Run: headless pygame with SDL's dummy video driver; simulated clock (each Clock.tick advances the game by its frame time, no real sleeping); random seed 0; keys injected as events and as key.get_pressed() state; no mouse input.
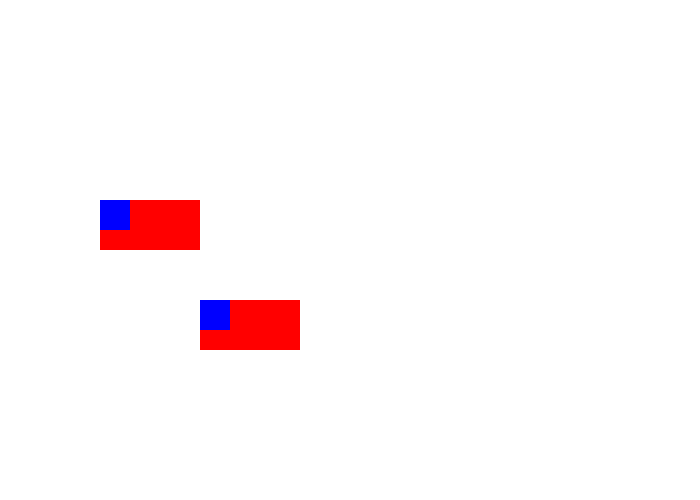
Frame 1 of 4 · flips 1–60 · no input
Frame 2 of 4 · flips 61–180 · tapped SPACE, RETURN · held RIGHT (→), D · screen unchanged from frame 1, image omitted
Frame 3 of 4 · flips 181–300 · held DOWN (↓), S · screen unchanged from frame 2, image omitted
Frame 4 of 4 · flips 301–420 · held LEFT (←), A, UP (↑), W · screen unchanged from frame 3, image omitted

The pygame program that drew these frames:

"""
 Pygame base template for opening a window
 
 Sample Python/Pygame Programs
 Simpson College Computer Science
 http://programarcadegames.com/
 http://simpson.edu/computer-science/
 
 Explanation video: http://youtu.be/vRB_983kUMc
"""
 
import pygame
 
# Define some colors
BLACK = (0, 0, 0)
WHITE = (255, 255, 255)
GREEN = (0, 255, 0)
RED = (255, 0, 0)
BLUE = (0,0,255)

class Rectangle:
    def __init__(self,x,y):
        self.x = x
        self.y = y
    def draw_red_rect(self):
        pygame.draw.rect(screen, RED, [self.x, self.y, 100, 50])
    def draw_blue_square(self):
        pygame.draw.rect(screen, BLUE, [self.x, self.y, 30, 30])

obj_1 = Rectangle(200,300)
obj_2 = Rectangle(100,200)

 
pygame.init()
 
# Set the width and height of the screen [width, height]
size = (700, 500)
screen = pygame.display.set_mode(size)
 
pygame.display.set_caption("My Game")
 
# Loop until the user clicks the close button.
done = False
 
# Used to manage how fast the screen updates
clock = pygame.time.Clock()
 
# -------- Main Program Loop -----------
while not done:
    # --- Main event loop
    for event in pygame.event.get():
        if event.type == pygame.QUIT:
            done = True
 
    # --- Game logic should go here
 
    # --- Screen-clearing code goes here
 
    # Here, we clear the screen to white. Don't put other drawing commands
    # above this, or they will be erased with this command.
 
    # If you want a background image, replace this clear with blit'ing the
    # background image.
    screen.fill(WHITE)
 
    # --- Drawing code should go here

    obj_1.draw_red_rect()
    obj_2.draw_red_rect()

    obj_1.draw_blue_square()
    obj_2.draw_blue_square()
 
    # --- Go ahead and update the screen with what we've drawn.
    pygame.display.flip()
 
    # --- Limit to 60 frames per second
    clock.tick(60)
 
# Close the window and quit.
pygame.quit()
